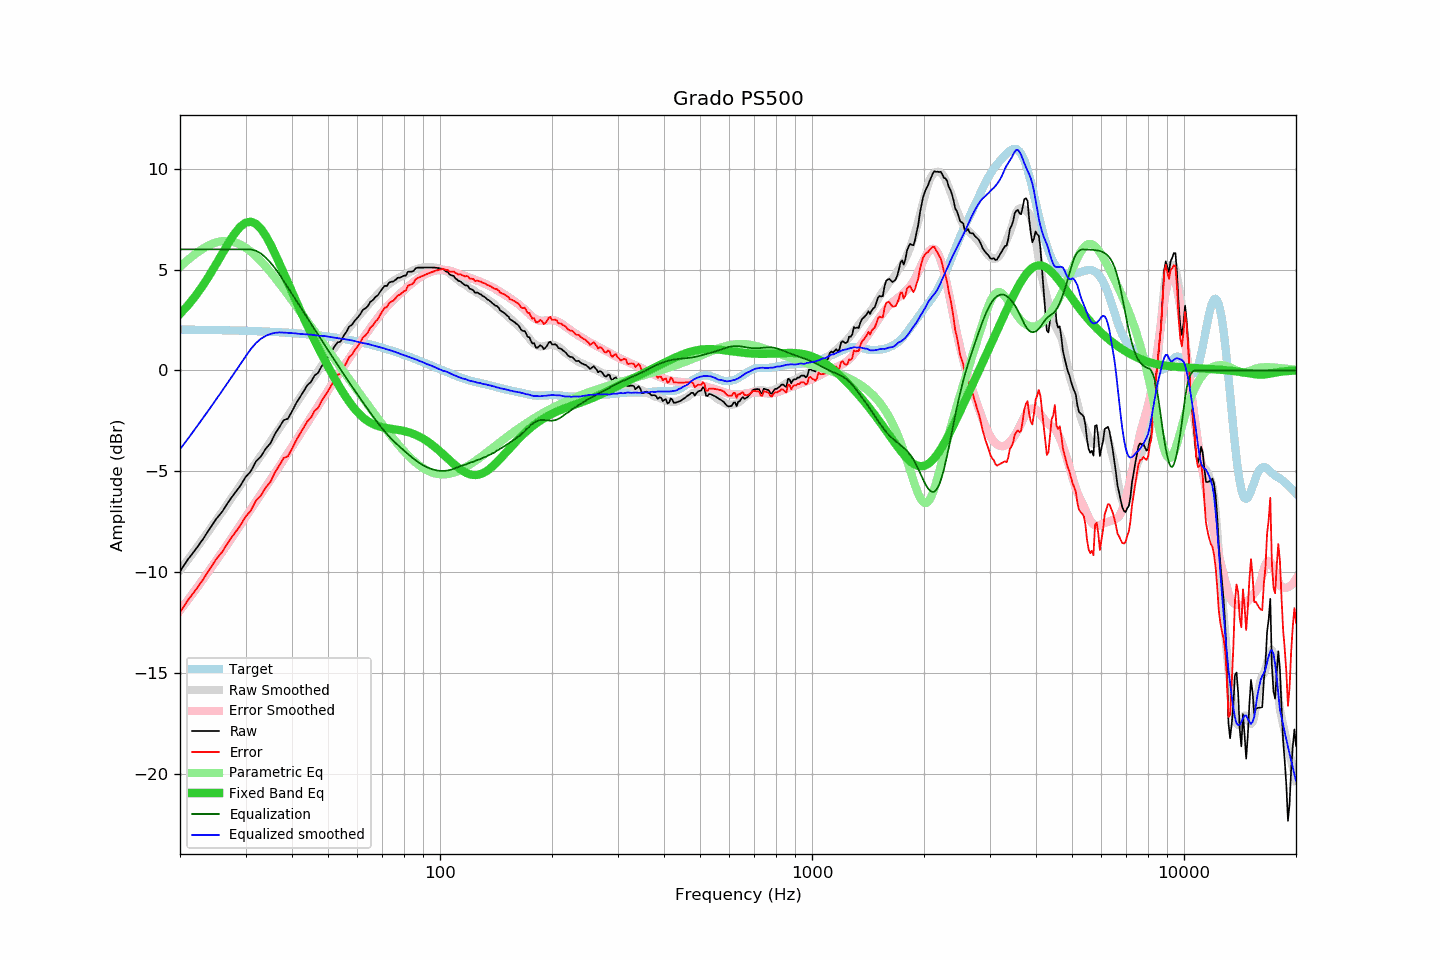

Values plotted in this chart, from the file beside it:
frequency, raw, error, smoothed, error_smoothed, equalization, parametric_eq, equalized_raw, equalized_smoothed, target
20, -9.98, -12.00, -9.91, -11.90, 6.00, 2.80, -3.98, -3.91, 2.02
21, -9.38, -11.40, -9.39, -11.39, 6.00, 3.22, -3.38, -3.39, 2.02
22, -8.90, -10.91, -8.89, -10.88, 6.00, 3.69, -2.90, -2.89, 2.01
23, -8.40, -10.41, -8.39, -10.39, 6.00, 4.19, -2.40, -2.39, 2.01
24, -7.88, -9.88, -7.92, -9.91, 6.00, 4.71, -1.88, -1.92, 2.00
25, -7.38, -9.37, -7.45, -9.45, 6.00, 5.26, -1.38, -1.45, 2.00
26, -7.00, -8.99, -7.00, -8.99, 6.00, 5.80, -1.00, -1.00, 1.99
27, -6.52, -8.50, -6.56, -8.55, 6.00, 6.32, -0.52, -0.56, 1.98
28, -6.12, -8.09, -6.13, -8.11, 6.00, 6.77, -0.12, -0.13, 1.98
29, -5.75, -7.72, -5.72, -7.69, 6.00, 7.11, 0.25, 0.28, 1.97
30, -5.30, -7.26, -5.32, -7.29, 6.00, 7.32, 0.70, 0.68, 1.96
31, -5.01, -6.96, -4.94, -6.89, 6.00, 7.37, 0.99, 1.06, 1.95
32, -4.52, -6.46, -4.58, -6.52, 5.93, 7.27, 1.42, 1.35, 1.94
33, -4.27, -6.20, -4.23, -6.15, 5.80, 7.03, 1.53, 1.57, 1.94
34, -3.89, -5.81, -3.89, -5.79, 5.59, 6.68, 1.71, 1.71, 1.92
35, -3.62, -5.53, -3.54, -5.44, 5.35, 6.25, 1.73, 1.80, 1.91
36, -3.16, -5.06, -3.21, -5.10, 5.07, 5.79, 1.91, 1.86, 1.90
37, -2.82, -4.71, -2.88, -4.76, 4.76, 5.31, 1.94, 1.88, 1.89
38, -2.47, -4.35, -2.56, -4.43, 4.43, 4.82, 1.96, 1.87, 1.88
39, -2.40, -4.26, -2.25, -4.11, 4.11, 4.34, 1.71, 1.86, 1.87
40, -2.04, -3.89, -1.95, -3.79, 3.79, 3.88, 1.76, 1.85, 1.85
41, -1.65, -3.48, -1.65, -3.48, 3.48, 3.44, 1.84, 1.83, 1.84
42, -1.34, -3.16, -1.37, -3.18, 3.18, 3.01, 1.84, 1.81, 1.82
43, -1.04, -2.84, -1.09, -2.89, 2.89, 2.60, 1.85, 1.80, 1.81
44, -0.74, -2.53, -0.81, -2.60, 2.60, 2.21, 1.86, 1.79, 1.79
45, -0.57, -2.34, -0.54, -2.31, 2.31, 1.84, 1.75, 1.77, 1.77
46, -0.26, -2.01, -0.29, -2.04, 2.04, 1.48, 1.78, 1.74, 1.76
47, -0.13, -1.86, -0.05, -1.77, 1.77, 1.14, 1.64, 1.72, 1.74
48, 0.18, -1.53, 0.20, -1.51, 1.51, 0.81, 1.69, 1.71, 1.72
49, 0.42, -1.27, 0.45, -1.25, 1.25, 0.49, 1.68, 1.70, 1.70
50, 0.65, -1.02, 0.67, -1.00, 1.00, 0.19, 1.65, 1.67, 1.68
51, 0.90, -0.75, 0.89, -0.76, 0.76, -0.10, 1.66, 1.65, 1.65
52, 1.17, -0.46, 1.10, -0.52, 0.52, -0.38, 1.69, 1.62, 1.63
53, 1.38, -0.23, 1.31, -0.29, 0.29, -0.64, 1.67, 1.60, 1.61
54, 1.42, -0.16, 1.52, -0.06, 0.06, -0.89, 1.48, 1.58, 1.59
55, 1.69, 0.13, 1.72, 0.17, -0.17, -1.13, 1.53, 1.56, 1.56
56, 1.90, 0.37, 1.92, 0.38, -0.38, -1.35, 1.52, 1.53, 1.54
57, 2.17, 0.66, 2.11, 0.60, -0.60, -1.56, 1.58, 1.51, 1.51
58, 2.26, 0.78, 2.29, 0.80, -0.80, -1.74, 1.46, 1.48, 1.48
59, 2.46, 1.01, 2.46, 1.00, -1.00, -1.92, 1.46, 1.45, 1.46
60, 2.61, 1.18, 2.62, 1.20, -1.20, -2.07, 1.42, 1.42, 1.43
61, 2.77, 1.37, 2.77, 1.39, -1.39, -2.21, 1.39, 1.38, 1.40
62, 2.99, 1.62, 2.93, 1.57, -1.57, -2.33, 1.42, 1.36, 1.37
63, 3.07, 1.73, 3.09, 1.76, -1.76, -2.43, 1.32, 1.33, 1.34
64, 3.19, 1.88, 3.24, 1.94, -1.94, -2.52, 1.26, 1.31, 1.31
65, 3.40, 2.12, 3.38, 2.11, -2.11, -2.60, 1.29, 1.27, 1.28
66, 3.48, 2.23, 3.52, 2.28, -2.28, -2.66, 1.20, 1.24, 1.25
67, 3.63, 2.42, 3.65, 2.44, -2.44, -2.71, 1.19, 1.20, 1.22
68, 3.71, 2.53, 3.78, 2.60, -2.60, -2.76, 1.11, 1.18, 1.18
69, 3.89, 2.74, 3.90, 2.75, -2.75, -2.79, 1.14, 1.15, 1.15
70, 4.05, 2.93, 4.01, 2.89, -2.89, -2.82, 1.16, 1.11, 1.12
71, 4.19, 3.11, 4.11, 3.03, -3.03, -2.85, 1.16, 1.08, 1.08
72, 4.18, 3.13, 4.20, 3.16, -3.16, -2.87, 1.02, 1.04, 1.05
73, 4.35, 3.34, 4.29, 3.28, -3.28, -2.88, 1.07, 1.01, 1.02
74, 4.39, 3.41, 4.37, 3.39, -3.39, -2.90, 1.00, 0.98, 0.98
75, 4.41, 3.47, 4.44, 3.50, -3.50, -2.92, 0.91, 0.94, 0.95
76, 4.49, 3.58, 4.51, 3.60, -3.60, -2.93, 0.89, 0.90, 0.91
77, 4.59, 3.72, 4.57, 3.70, -3.70, -2.95, 0.89, 0.86, 0.88
78, 4.59, 3.75, 4.62, 3.80, -3.80, -2.97, 0.80, 0.83, 0.84
79, 4.64, 3.84, 4.67, 3.89, -3.89, -2.99, 0.76, 0.79, 0.80
... 553 more rows
